Image classification data set "preprocessed_dr_dataset" (YASWINKUMAR02/EyeDiseaseNet on GitHub). Class labels (4): mild, moderate, proliferate DR, severe.

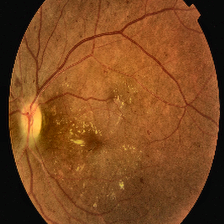
Label: proliferate DR

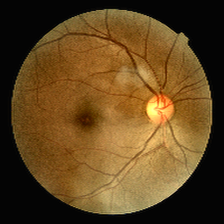
Label: mild

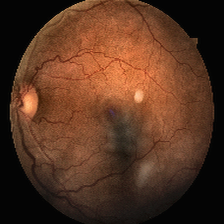
Label: moderate

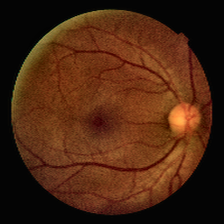
Label: mild

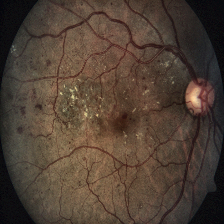
Label: severe

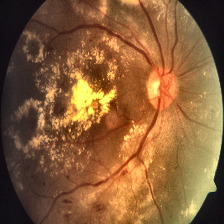
Label: severe
